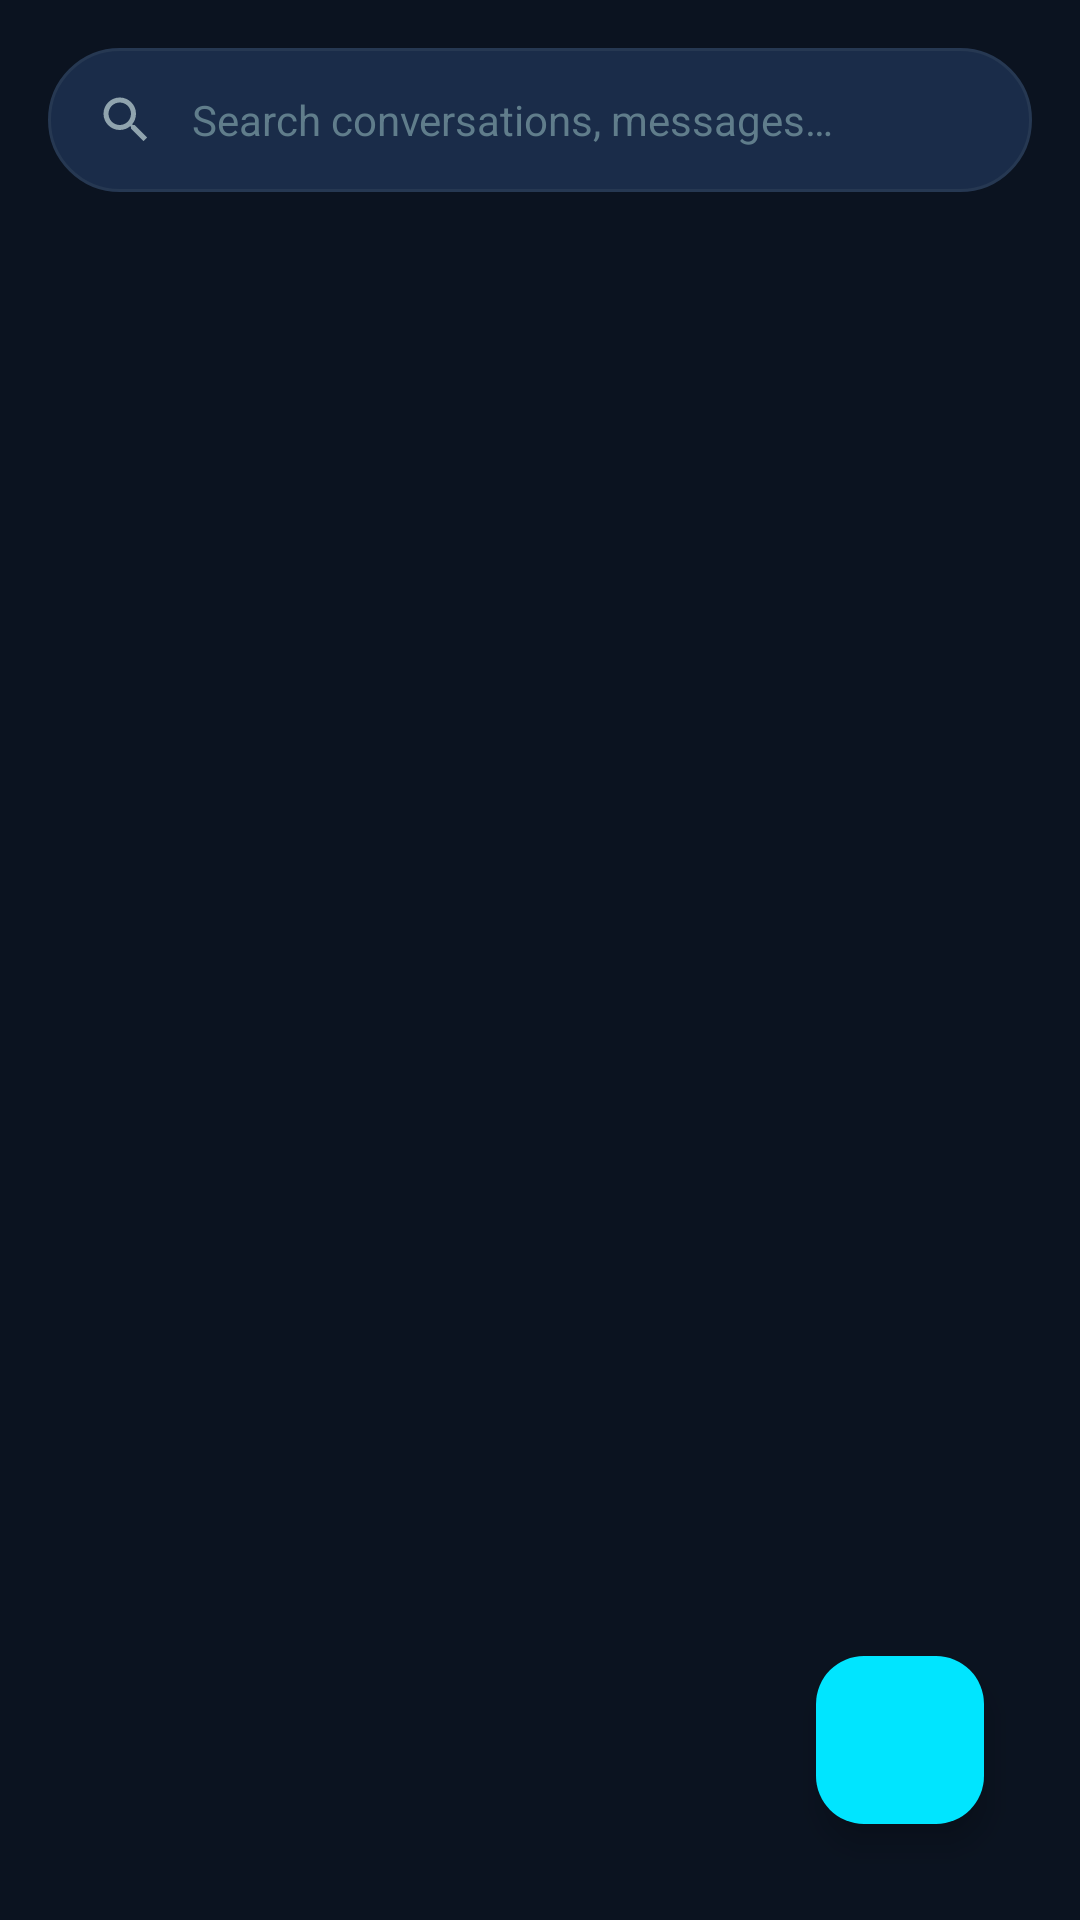

Produce the Android XML layout that renders to this screen, including the resource entries it uses.
<!-- AndroidManifest.xml: application theme Theme.AirSignal -->
<!-- res/layout/fragment_chat.xml -->
<?xml version="1.0" encoding="utf-8"?>
<RelativeLayout xmlns:android="http://schemas.android.com/apk/res/android"
    xmlns:app="http://schemas.android.com/apk/res-auto"
    android:layout_width="match_parent"
    android:layout_height="match_parent"
    android:background="@color/bg_dark"
    android:padding="16dp">

    
    <LinearLayout
        android:id="@+id/layoutSearch"
        android:layout_width="match_parent"
        android:layout_height="48dp"
        android:background="@drawable/bg_input_field"
        android:gravity="center_vertical"
        android:orientation="horizontal"
        android:paddingHorizontal="16dp">

        <ImageView
            android:layout_width="20dp"
            android:layout_height="20dp"
            android:contentDescription="@string/search_hint"
            android:src="@drawable/ic_search"
            app:tint="@color/text_secondary" />

        <EditText
            android:id="@+id/etSearchChat"
            android:layout_width="match_parent"
            android:layout_height="match_parent"
            android:layout_marginStart="12dp"
            android:background="@null"
            android:hint="@string/search_hint"
            android:inputType="text"
            android:textColor="@color/text_primary"
            android:textColorHint="@color/text_muted"
            android:textSize="14sp" />
    </LinearLayout>

    
    <androidx.recyclerview.widget.RecyclerView
        android:id="@+id/rvChats"
        android:layout_width="match_parent"
        android:layout_height="match_parent"
        android:layout_below="@id/layoutSearch"
        android:layout_marginTop="16dp"
        android:clipToPadding="false"
        android:paddingBottom="80dp" />

    
    <LinearLayout
        android:id="@+id/layoutEmptyChats"
        android:layout_width="wrap_content"
        android:layout_height="wrap_content"
        android:layout_centerInParent="true"
        android:gravity="center"
        android:orientation="vertical"
        android:visibility="gone">

        <ImageView
            android:layout_width="64dp"
            android:layout_height="64dp"
            android:contentDescription="No Chats"
            android:src="@drawable/ic_chats"
            app:tint="@color/text_muted" />

        <TextView
            android:layout_width="wrap_content"
            android:layout_height="wrap_content"
            android:layout_marginTop="12dp"
            android:text="No Conversations Yet"
            android:textColor="@color/text_secondary"
            android:textSize="16sp" />
    </LinearLayout>

    
    <com.google.android.material.floatingactionbutton.FloatingActionButton
        android:id="@+id/fabNewChat"
        android:layout_width="wrap_content"
        android:layout_height="wrap_content"
        android:layout_alignParentEnd="true"
        android:layout_alignParentBottom="true"
        android:layout_margin="16dp"
        android:contentDescription="@string/new_chat"
        android:src="@drawable/ic_send"
        app:backgroundTint="@color/primary"
        app:tint="@color/on_primary" />

</RelativeLayout>
<!-- resources referenced by this layout -->
<resources>
  <color name="bg_dark">#0B1320</color>
  <color name="on_primary">#001020</color>
  <color name="primary">#00E5FF</color>
  <color name="text_muted">#607D8B</color>
  <color name="text_primary">#FFFFFF</color>
  <color name="text_secondary">#90A4AE</color>
  <!-- drawable bg_input_field (drawable) -->
  <?xml version="1.0" encoding="utf-8"?>
  <shape xmlns:android="http://schemas.android.com/apk/res/android"
      android:shape="rectangle">
      <solid android:color="@color/bg_input" />
      <corners android:radius="24dp" />
      <stroke
          android:width="1dp"
          android:color="@color/divider" />
  </shape>
  <!-- drawable ic_chats (drawable) -->
  <vector xmlns:android="http://schemas.android.com/apk/res/android"
      android:width="24dp"
      android:height="24dp"
      android:viewportWidth="24"
      android:viewportHeight="24">
      <path
          android:fillColor="#00E5FF"
          android:pathData="M20,2H4C2.9,2 2,2.9 2,4v18l4,-4h14c1.1,0 2,-0.9 2,-2V4C22,2.9 21.1,2 20,2zM20,16H5.17L4,17.17V4h16V16z"/>
  </vector>
  <!-- drawable ic_search (drawable) -->
  <vector xmlns:android="http://schemas.android.com/apk/res/android"
      android:width="24dp"
      android:height="24dp"
      android:viewportWidth="24"
      android:viewportHeight="24">
      <path
          android:fillColor="#00E5FF"
          android:pathData="M15.5,14h-0.79l-0.28,-0.27C15.41,12.59 16,11.11 16,9.5 16,5.91 13.09,3 9.5,3S3,5.91 3,9.5 5.91,16 9.5,16c1.61,0 3.09,-0.59 4.23,-1.57l0.27,0.28v0.79l5,4.99L20.49,19l-4.99,-5zM9.5,14C7.01,14 5,11.99 5,9.5S7.01,5 9.5,5 14,7.01 14,9.5 11.99,14 9.5,14z"/>
  </vector>
  <string name="new_chat">New Chat</string>
  <string name="search_hint">Search conversations, messages…</string>
  <style name="Theme.AirSignal" parent="Theme.Material3.DayNight.NoActionBar">
          <item name="colorPrimary">@color/primary</item>
          <item name="colorSecondary">@color/secondary</item>
          <item name="android:statusBarColor">@color/bg_dark</item>
          <item name="android:windowBackground">@color/bg_dark</item>
      </style>
  <color name="bg_input">#1A2C49</color>
  <color name="divider">#263852</color>
  <color name="secondary">#00E676</color>
</resources>
